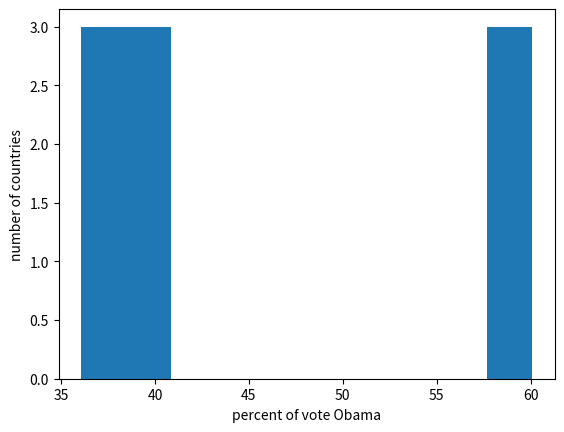

This figure's Python source:
"""
statistical to exploratory Data Analysis
"""
import pandas as pd
import matplotlib.pyplot as plt

df_swing = pd.DataFrame({
    "state": ["PA", "PA","PA","PA","PA","PA","PA","PA","OH"],
    "country": ["Erie", "Bradford", "Tioga", "McKean", "Potter", "Wayne", "Susquehanna", "Warren", "Ashtabula"],
    "dem_share": [60.08, 40.64, 36.07, 60.08, 40.64, 36.07, 60.08, 40.64, 36.07]
})

df_swing[['state', 'country', 'dem_share']]
_ = plt.hist(df_swing['dem_share'])
_ = plt.xlabel('percent of vote Obama')
_ = plt.ylabel('number of countries')
plt.show()